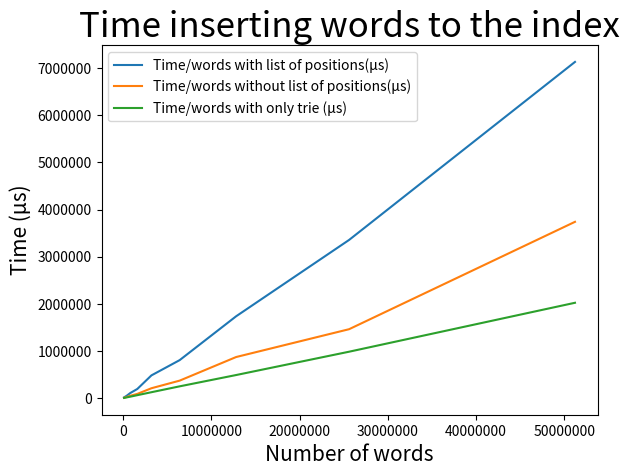

Recreate this plot in Python.
# A file for plotting the time it takes to build an index, using the result from the benchmark 
import matplotlib.pyplot as plt

# x axis values, n words
x1 = [100000, 200000, 400000, 800000, 1600000, 3200000, 6400000, 12800000, 
25600000, 51200000]
# corresponding y axis values, time (µs)
y1 = [16459, 27871, 51010, 108254, 194609, 482720, 806418, 1736615, 
3355498, 7131069]

y2 = [8154, 13743, 24989, 50104, 90157, 210053, 371630, 872114, 
1462308, 3739636]

y3 = [4802, 8220, 16318, 31102, 63001, 125823, 250563, 490311, 
984931, 2022749]

default_x1_ticks = range(len(x1))
default_y1_ticks = range(len(y1))
default_y2_ticks = range(len(y2))

plt.ticklabel_format(style='plain')
plt.plot(x1, y1, label = "Time/words with list of positions(µs)") 
plt.plot(x1, y2, label = "Time/words without list of positions(µs)") 
plt.plot(x1, y3, label = "Time/words with only trie (µs)") 




# naming the x axis
plt.xlabel('Number of words', fontsize = 15)
# naming the y axis
plt.ylabel('Time (µs)', fontsize = 15)

# giving a title to my graph
plt.title('Time inserting words to the index', fontsize = 25)

# show a legend on the plot
plt.legend()
# function to show the plot
plt.show()